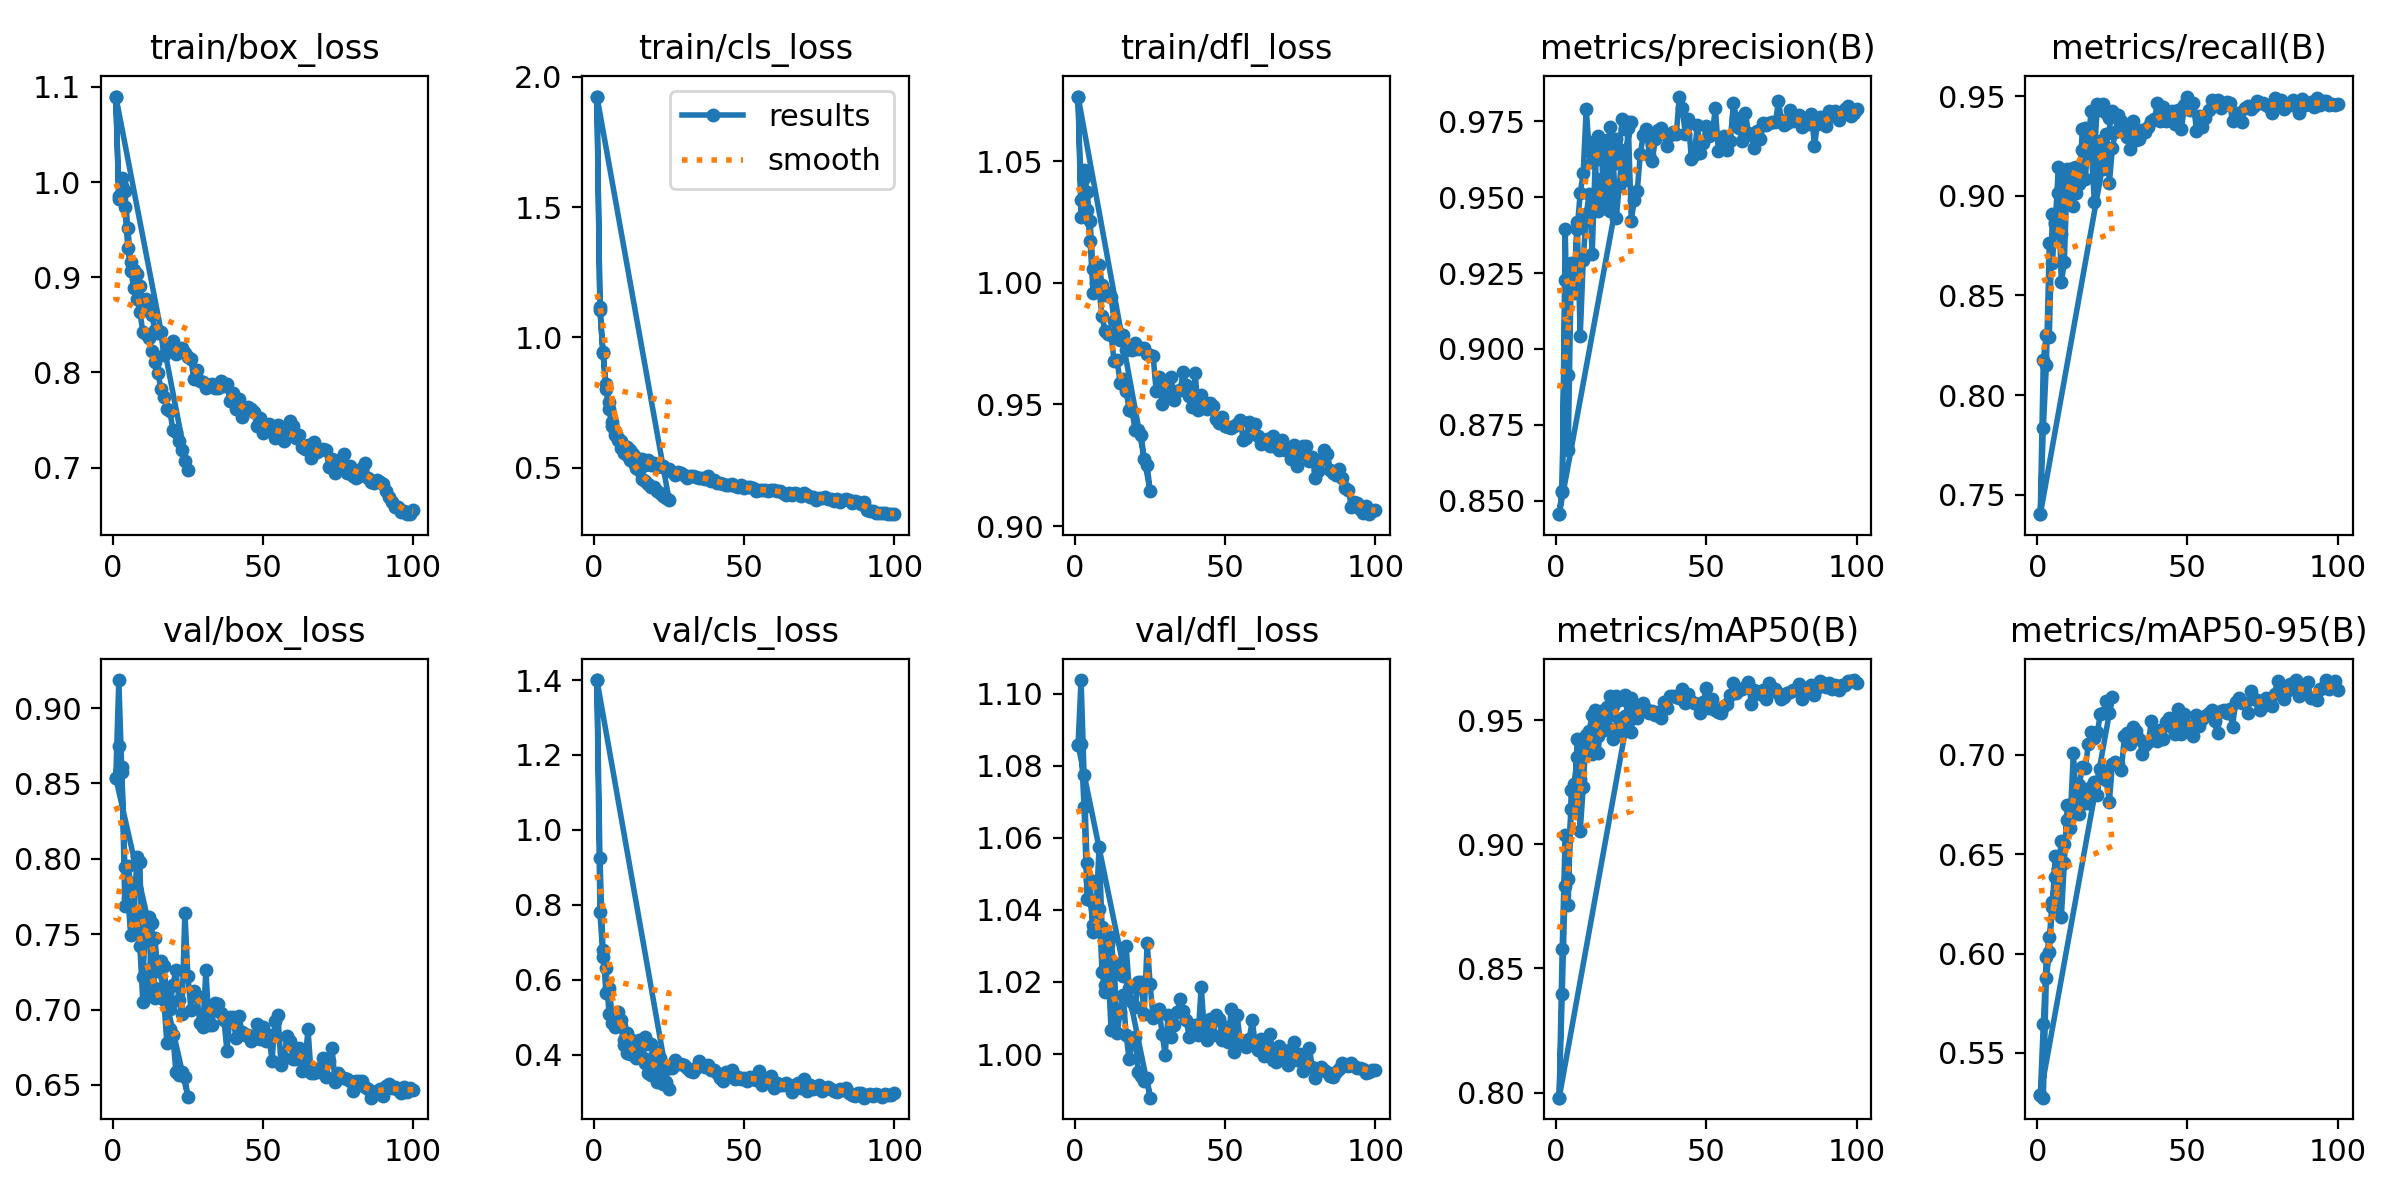

The table this chart was drawn from, first rows:
epoch, time, train/box_loss, train/cls_loss, train/dfl_loss, metrics/precision(B), metrics/recall(B), metrics/mAP50(B), metrics/mAP50-95(B), val/box_loss, val/cls_loss, val/dfl_loss, lr/pg0, lr/pg1, lr/pg2
1, 32.93, 1.09, 1.924, 1.077, 0.8456, 0.7402, 0.7979, 0.5287, 0.8535, 1.4, 1.086, 0.0004725, 0.0004725, 0.0004725
2, 61.97, 0.9827, 1.105, 1.027, 0.8532, 0.8177, 0.8579, 0.5644, 0.8748, 0.9242, 1.086, 0.0009113, 0.0009113, 0.0009113
3, 88.47, 0.9961, 0.9454, 1.043, 0.9396, 0.8303, 0.9038, 0.5982, 0.861, 0.6796, 1.069, 0.001312, 0.001312, 0.001312
4, 114.7, 0.9743, 0.8038, 1.03, 0.8915, 0.8292, 0.8757, 0.6082, 0.7684, 0.5645, 1.043, 0.001259, 0.001259, 0.001259
5, 141.8, 0.9308, 0.7246, 1.017, 0.9282, 0.8908, 0.9219, 0.626, 0.7952, 0.579, 1.043, 0.001203, 0.001203, 0.001203
6, 168.9, 0.9064, 0.6602, 0.9959, 0.9183, 0.8861, 0.9134, 0.6385, 0.7839, 0.5088, 1.036, 0.001146, 0.001146, 0.001146
7, 195.6, 0.8884, 0.6251, 1, 0.9397, 0.9143, 0.9427, 0.6426, 0.7555, 0.503, 1.038, 0.001089, 0.001089, 0.001089
8, 222.2, 0.877, 0.6058, 0.9967, 0.9513, 0.8806, 0.9264, 0.6569, 0.7647, 0.4825, 1.04, 0.001033, 0.001033, 0.001033
9, 248.8, 0.8637, 0.5769, 0.9862, 0.958, 0.9093, 0.938, 0.6549, 0.7422, 0.4752, 1.023, 0.0009763, 0.0009763, 0.0009763
10, 277.3, 0.8425, 0.5556, 0.9801, 0.9791, 0.9005, 0.9429, 0.6674, 0.7047, 0.4263, 1.017, 0.0009197, 0.0009197, 0.0009197
11, 303.8, 0.8407, 0.5487, 0.979, 0.9652, 0.9124, 0.9458, 0.6691, 0.7262, 0.405, 1.023, 0.0008631, 0.0008631, 0.0008631
12, 331.3, 0.8366, 0.5309, 0.9786, 0.9618, 0.9142, 0.9523, 0.7009, 0.7101, 0.4014, 1.007, 0.0008065, 0.0008065, 0.0008065
13, 358.7, 0.8224, 0.524, 0.9678, 0.9687, 0.9015, 0.9483, 0.6761, 0.7572, 0.4252, 1.025, 0.0007499, 0.0007499, 0.0007499
14, 386.4, 0.811, 0.5009, 0.9682, 0.9702, 0.912, 0.9439, 0.685, 0.7075, 0.3904, 1.006, 0.0006934, 0.0006934, 0.0006934
15, 414.2, 0.7998, 0.4906, 0.9589, 0.9664, 0.923, 0.9529, 0.6937, 0.7134, 0.4073, 1.012, 0.0006368, 0.0006368, 0.0006368
16, 459.9, 0.7829, 0.4556, 0.9605, 0.9466, 0.9339, 0.9533, 0.6934, 0.7089, 0.393, 1.017, 0.0005802, 0.0005802, 0.0005802
17, 487.6, 0.7746, 0.4485, 0.9555, 0.9604, 0.9301, 0.9555, 0.7056, 0.7061, 0.3777, 1.005, 0.0005236, 0.0005236, 0.0005236
18, 515.5, 0.762, 0.438, 0.9478, 0.9732, 0.9425, 0.9597, 0.7116, 0.6776, 0.3519, 0.9985, 0.000467, 0.000467, 0.000467
19, 542.7, 0.7591, 0.4283, 0.9474, 0.9609, 0.9201, 0.9558, 0.7086, 0.6871, 0.3456, 1.004, 0.0004104, 0.0004104, 0.0004104
20, 570.2, 0.7399, 0.4252, 0.9393, 0.9693, 0.946, 0.9597, 0.7114, 0.6834, 0.3536, 1.005, 0.0003538, 0.0003538, 0.0003538
21, 598.4, 0.7377, 0.4126, 0.9395, 0.9658, 0.9428, 0.958, 0.7205, 0.6582, 0.3253, 0.995, 0.0002972, 0.0002972, 0.0002972
22, 626.8, 0.7274, 0.402, 0.9374, 0.9757, 0.9463, 0.9588, 0.7208, 0.6563, 0.3346, 0.9938, 0.0002406, 0.0002406, 0.0002406
23, 654.8, 0.7186, 0.3908, 0.9275, 0.9724, 0.9416, 0.9602, 0.7271, 0.6585, 0.3214, 0.9926, 0.0001841, 0.0001841, 0.0001841
24, 682.3, 0.7072, 0.3846, 0.9251, 0.9727, 0.9392, 0.9591, 0.7211, 0.6549, 0.3263, 0.9932, 0.0001275, 0.0001275, 0.0001275
25, 710, 0.697, 0.3774, 0.9144, 0.9748, 0.9424, 0.9591, 0.7293, 0.6421, 0.3084, 0.9879, 7.08784e-05, 7.08784e-05, 7.08784e-05
1, 31.91, 1.09, 1.924, 1.077, 0.8456, 0.7402, 0.7979, 0.5287, 0.8535, 1.4, 1.086, 0.0004725, 0.0004725, 0.0004725
2, 58.78, 0.9854, 1.117, 1.034, 0.853, 0.7834, 0.8396, 0.5275, 0.9185, 0.7794, 1.104, 0.0009395, 0.0009395, 0.0009395
3, 84.81, 1.004, 0.9392, 1.046, 0.9226, 0.8149, 0.8832, 0.5875, 0.8574, 0.6617, 1.078, 0.001397, 0.001397, 0.001397
4, 110.7, 0.9903, 0.8229, 1.037, 0.8669, 0.8761, 0.886, 0.601, 0.7945, 0.6324, 1.053, 0.001387, 0.001387, 0.001387
5, 137.3, 0.9513, 0.7523, 1.025, 0.9253, 0.8661, 0.9142, 0.6236, 0.774, 0.5084, 1.048, 0.001372, 0.001372, 0.001372
6, 163.9, 0.9161, 0.6755, 1.006, 0.9229, 0.8868, 0.9244, 0.6492, 0.7493, 0.4833, 1.034, 0.001358, 0.001358, 0.001358
7, 190.3, 0.9076, 0.6418, 1.007, 0.9419, 0.9015, 0.9352, 0.6424, 0.7576, 0.4733, 1.04, 0.001344, 0.001344, 0.001344
8, 217.8, 0.9029, 0.6156, 1.007, 0.9042, 0.8565, 0.9054, 0.6185, 0.801, 0.5139, 1.057, 0.00133, 0.00133, 0.00133
9, 244.5, 0.8903, 0.601, 0.9991, 0.9292, 0.8667, 0.9231, 0.6456, 0.7977, 0.4912, 1.035, 0.001316, 0.001316, 0.001316
10, 271.1, 0.8752, 0.5835, 0.9952, 0.9445, 0.9136, 0.9443, 0.6747, 0.7216, 0.4397, 1.019, 0.001302, 0.001302, 0.001302
11, 297.4, 0.8771, 0.5798, 0.9958, 0.951, 0.9002, 0.9374, 0.6631, 0.7554, 0.4578, 1.031, 0.001288, 0.001288, 0.001288
12, 323.7, 0.8723, 0.5687, 0.994, 0.9313, 0.895, 0.9363, 0.6739, 0.7613, 0.4413, 1.032, 0.001273, 0.001273, 0.001273
13, 350.2, 0.8602, 0.5516, 0.9842, 0.9622, 0.9145, 0.9543, 0.6755, 0.7156, 0.4131, 1.023, 0.001259, 0.001259, 0.001259
14, 376.8, 0.8445, 0.5352, 0.9801, 0.9453, 0.9061, 0.9369, 0.67, 0.7473, 0.4163, 1.025, 0.001245, 0.001245, 0.001245
15, 403.3, 0.8417, 0.5349, 0.9763, 0.956, 0.9335, 0.9537, 0.6803, 0.7254, 0.4383, 1.022, 0.001231, 0.001231, 0.001231
16, 429.7, 0.8421, 0.5353, 0.9785, 0.956, 0.9085, 0.946, 0.676, 0.7321, 0.4317, 1.022, 0.001217, 0.001217, 0.001217
17, 455.8, 0.8187, 0.5115, 0.9723, 0.9689, 0.931, 0.9513, 0.6757, 0.7289, 0.4456, 1.03, 0.001203, 0.001203, 0.001203
18, 481.2, 0.8255, 0.5282, 0.9734, 0.9455, 0.9222, 0.9466, 0.6836, 0.7081, 0.427, 1.018, 0.001189, 0.001189, 0.001189
19, 506.9, 0.8299, 0.5111, 0.9726, 0.9619, 0.8969, 0.9426, 0.6863, 0.7001, 0.4271, 1.014, 0.001174, 0.001174, 0.001174
20, 532.9, 0.8325, 0.5184, 0.9752, 0.9431, 0.9191, 0.9437, 0.6798, 0.7164, 0.397, 1.013, 0.00116, 0.00116, 0.00116
21, 559.4, 0.819, 0.5049, 0.973, 0.9538, 0.9277, 0.9505, 0.6927, 0.7261, 0.4077, 1.02, 0.001146, 0.001146, 0.001146
22, 585.2, 0.8243, 0.5063, 0.9734, 0.9649, 0.9132, 0.9459, 0.6909, 0.7064, 0.3917, 1.02, 0.001132, 0.001132, 0.001132
23, 611.4, 0.8259, 0.5056, 0.9732, 0.9555, 0.9311, 0.9518, 0.6873, 0.6972, 0.3752, 1.011, 0.001118, 0.001118, 0.001118
24, 638, 0.8208, 0.4968, 0.9708, 0.9746, 0.9064, 0.9575, 0.6764, 0.7643, 0.3613, 1.031, 0.001104, 0.001104, 0.001104
25, 663.6, 0.8163, 0.4938, 0.9703, 0.9423, 0.9241, 0.9455, 0.6956, 0.7222, 0.3678, 1.019, 0.001089, 0.001089, 0.001089
26, 689.4, 0.8137, 0.4831, 0.9699, 0.9491, 0.9319, 0.9559, 0.6962, 0.7, 0.3627, 1.01, 0.001075, 0.001075, 0.001075
27, 715.1, 0.7926, 0.4738, 0.9554, 0.9521, 0.9404, 0.9511, 0.6956, 0.7121, 0.3855, 1.011, 0.001061, 0.001061, 0.001061
28, 741, 0.803, 0.4834, 0.9611, 0.9642, 0.9376, 0.9558, 0.6922, 0.7089, 0.3754, 1.012, 0.001047, 0.001047, 0.001047
29, 766.7, 0.7906, 0.4784, 0.9501, 0.9705, 0.9334, 0.9568, 0.7094, 0.6909, 0.3736, 1.005, 0.001033, 0.001033, 0.001033
30, 792.3, 0.79, 0.4732, 0.9598, 0.9726, 0.9295, 0.9546, 0.711, 0.6886, 0.3717, 0.9998, 0.001019, 0.001019, 0.001019
31, 818.1, 0.7837, 0.4626, 0.9535, 0.964, 0.9236, 0.9529, 0.7052, 0.7262, 0.3637, 1.011, 0.001005, 0.001005, 0.001005
32, 844, 0.7864, 0.4688, 0.9611, 0.9619, 0.9377, 0.9538, 0.7139, 0.6899, 0.3556, 1.005, 0.0009904, 0.0009904, 0.0009904
33, 869.8, 0.7873, 0.4702, 0.9519, 0.9692, 0.9281, 0.9521, 0.7119, 0.6895, 0.3544, 1.008, 0.0009763, 0.0009763, 0.0009763
34, 895.6, 0.7838, 0.4642, 0.9554, 0.9721, 0.9285, 0.9535, 0.708, 0.7046, 0.3649, 1.012, 0.0009621, 0.0009621, 0.0009621
35, 921.8, 0.7832, 0.4618, 0.9558, 0.9727, 0.9328, 0.951, 0.7003, 0.7039, 0.382, 1.015, 0.000948, 0.000948, 0.000948
... 248 more rows
